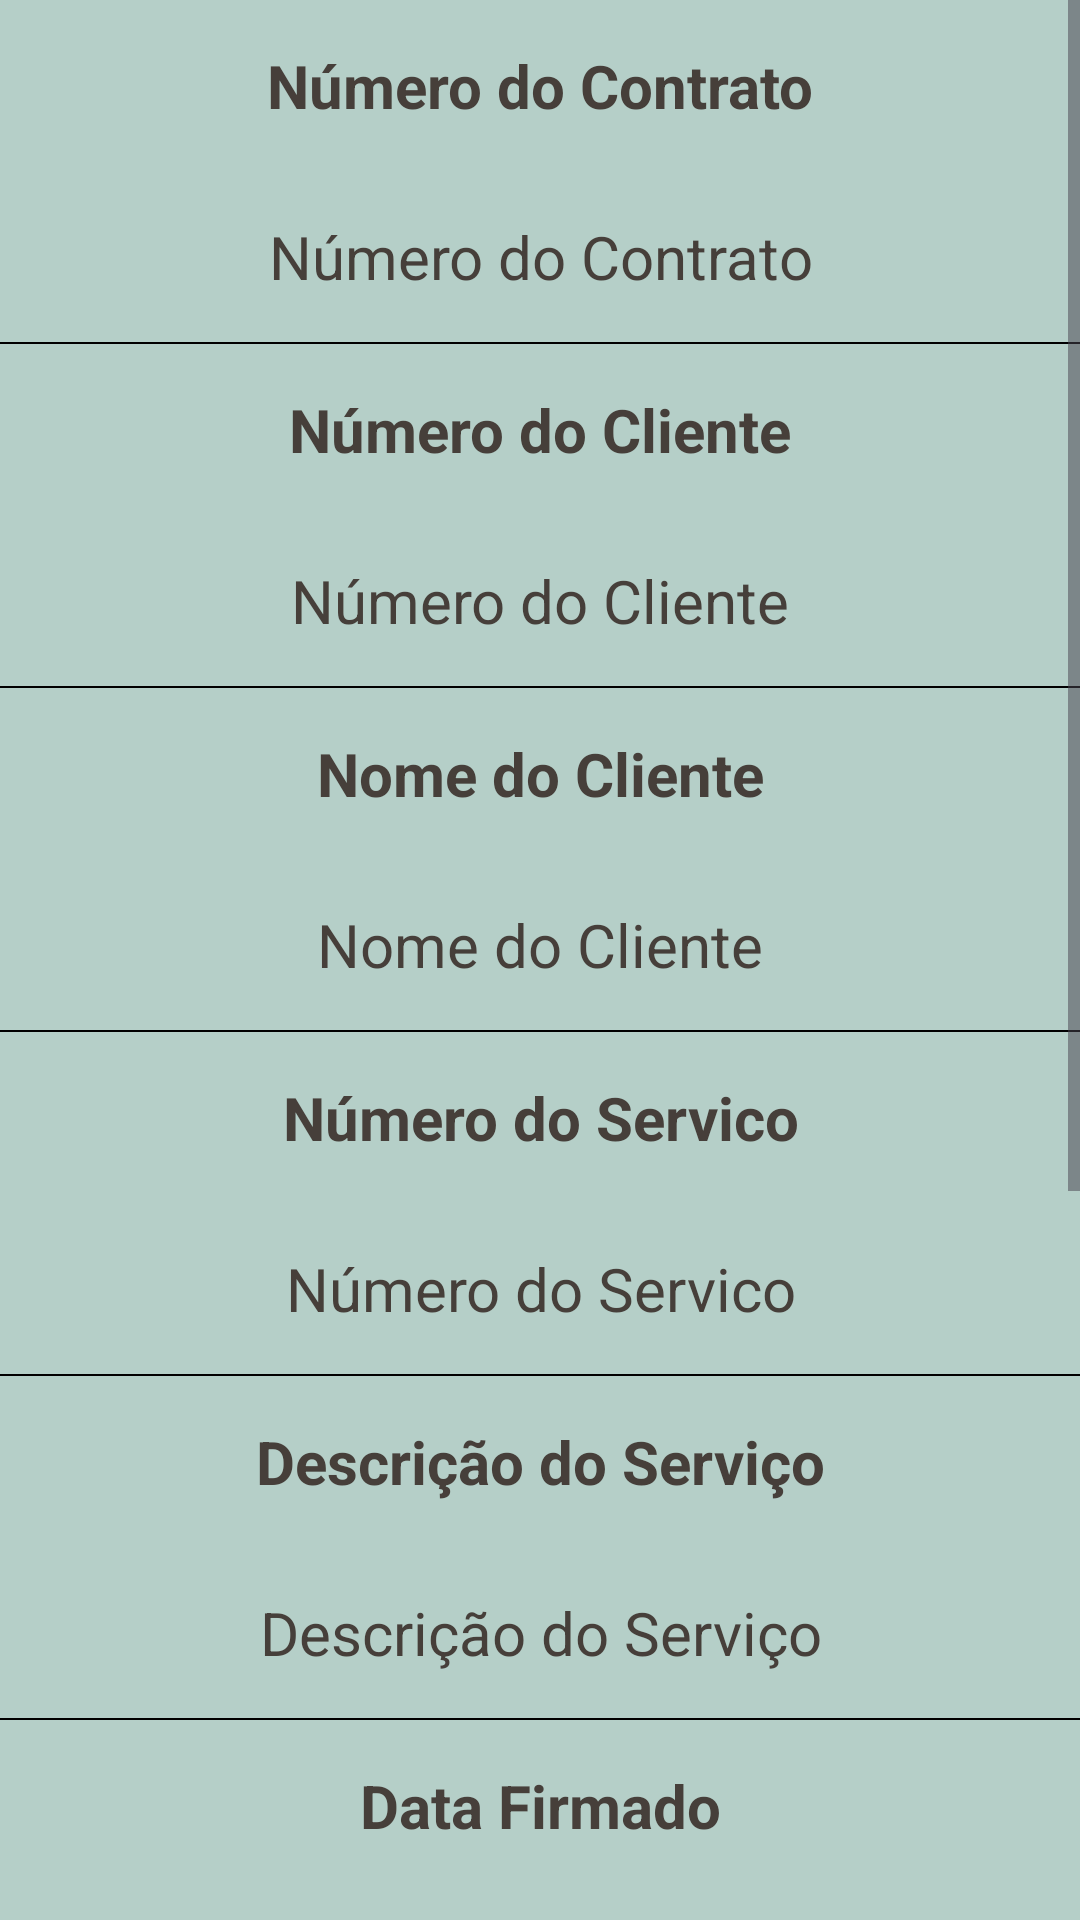

This screen was rendered from an Android layout file. Write that file and the resources it references.
<!-- AndroidManifest.xml: application theme Theme.Massoterapeuta -->
<!-- res/layout/itens_contrato_selecionados.xml -->
<?xml version="1.0" encoding="utf-8"?>
<androidx.constraintlayout.widget.ConstraintLayout xmlns:android="http://schemas.android.com/apk/res/android"
    xmlns:app="http://schemas.android.com/apk/res-auto"
    android:layout_width="match_parent"
    android:layout_height="wrap_content"
    android:background="#B5CFC8">

    <ScrollView
        android:layout_width="match_parent"
        android:layout_height="0dp">

    <LinearLayout
        android:layout_width="match_parent"
        android:layout_height="wrap_content"
        android:orientation="vertical"
        android:gravity="center"
        app:layout_constraintTop_toTopOf="parent">

        <TextView
            android:layout_width="match_parent"
            android:layout_height="wrap_content"
            android:layout_margin="15dp"
            android:layout_marginStart="100dp"
            android:layout_marginTop="35dp"
            android:text="Número do Contrato"
            android:textColor="#463F3A"
            android:textSize="20sp"
            android:textStyle="bold"
            app:layout_constraintTop_toTopOf="parent"
            android:gravity="center"/>


        <TextView
            android:id="@+id/itens_contrato_selecionado_idcontrato"
            android:layout_width="match_parent"
            android:layout_height="wrap_content"
            android:layout_margin="15dp"
            android:layout_marginStart="100dp"
            android:layout_marginTop="300dp"
            android:text="Número do Contrato"
            android:textColor="#463F3A"
            android:textSize="20sp"
            app:layout_constraintTop_toTopOf="parent"
            android:gravity="center"/>

        <View
            android:layout_width="match_parent"
            android:layout_height="0.5dp"
            android:background="@color/black" />

        <TextView
            android:layout_width="match_parent"
            android:layout_height="wrap_content"
            android:layout_margin="15dp"
            android:layout_marginStart="100dp"
            android:layout_marginTop="35dp"
            android:text="Número do Cliente"
            android:textColor="#463F3A"
            android:textSize="20sp"
            android:textStyle="bold"
            app:layout_constraintTop_toTopOf="parent"
            android:gravity="center"/>

        <TextView
            android:id="@+id/itens_contrato_selecionado_idcliente"
            android:layout_width="match_parent"
            android:layout_height="wrap_content"
            android:layout_margin="15dp"
            android:layout_marginStart="100dp"
            android:layout_marginTop="35dp"
            android:text="Número do Cliente"
            android:textColor="#463F3A"
            android:textSize="20sp"
            app:layout_constraintTop_toTopOf="parent"
            android:gravity="center"/>]

        <View
            android:layout_width="match_parent"
            android:layout_height="0.5dp"
            android:background="@color/black" />

        <TextView
            android:layout_width="match_parent"
            android:layout_height="wrap_content"
            android:layout_margin="15dp"
            android:layout_marginStart="100dp"
            android:layout_marginTop="35dp"
            android:text="Nome do Cliente"
            android:textColor="#463F3A"
            android:textSize="20sp"
            android:textStyle="bold"
            app:layout_constraintTop_toTopOf="parent"
            android:gravity="center"/>

        <TextView
            android:id="@+id/itens_contrato_selecionado_nomecliente"
            android:layout_width="match_parent"
            android:layout_height="wrap_content"
            android:layout_margin="15dp"
            android:layout_marginStart="100dp"
            android:layout_marginTop="35dp"
            android:text="Nome do Cliente"
            android:textColor="#463F3A"
            android:textSize="20sp"
            app:layout_constraintTop_toTopOf="parent"
            android:gravity="center"/>



        <View
            android:layout_width="match_parent"
            android:layout_height="0.5dp"
            android:background="@color/black" />

        <TextView
            android:layout_width="match_parent"
            android:layout_height="wrap_content"
            android:layout_margin="15dp"
            android:layout_marginStart="100dp"
            android:layout_marginTop="35dp"
            android:text="Número do Servico"
            android:textColor="#463F3A"
            android:textSize="20sp"
            android:textStyle="bold"
            app:layout_constraintTop_toTopOf="parent"
            android:gravity="center"/>

        <TextView
            android:id="@+id/itens_contrato_selecionado_idservico"
            android:layout_width="match_parent"
            android:layout_height="wrap_content"
            android:layout_margin="15dp"
            android:layout_marginStart="100dp"
            android:layout_marginTop="35dp"
            android:text="Número do Servico"
            android:textColor="#463F3A"
            android:textSize="20sp"
            app:layout_constraintTop_toTopOf="parent"
            android:gravity="center"/>

        <View
            android:layout_width="match_parent"
            android:layout_height="0.5dp"
            android:background="@color/black" />


        <TextView
            android:layout_width="match_parent"
            android:layout_height="wrap_content"
            android:layout_margin="15dp"
            android:layout_marginStart="100dp"
            android:layout_marginTop="35dp"
            android:text="Descrição do Serviço"
            android:textColor="#463F3A"
            android:textSize="20sp"
            android:textStyle="bold"
            app:layout_constraintTop_toTopOf="parent"
            android:gravity="center"/>

        <TextView
            android:id="@+id/itens_contrato_selecionado_descricaoservico"
            android:layout_width="match_parent"
            android:layout_height="wrap_content"
            android:layout_margin="15dp"
            android:layout_marginStart="100dp"
            android:layout_marginTop="35dp"
            android:text="Descrição do Serviço"
            android:textColor="#463F3A"
            android:textSize="20sp"
            app:layout_constraintTop_toTopOf="parent"
            android:gravity="center"/>

        <View
            android:layout_width="match_parent"
            android:layout_height="0.5dp"
            android:background="@color/black" />

        <TextView
            android:layout_width="match_parent"
            android:layout_height="wrap_content"
            android:layout_margin="15dp"
            android:layout_marginStart="100dp"
            android:layout_marginTop="35dp"
            android:text="Data Firmado"
            android:textColor="#463F3A"
            android:textSize="20sp"
            android:textStyle="bold"
            app:layout_constraintTop_toTopOf="parent"
            android:gravity="center"/>

        <TextView
            android:id="@+id/itens_contrato_selecionado_datafirmado"
            android:layout_width="match_parent"
            android:layout_height="wrap_content"
            android:layout_margin="15dp"
            android:layout_marginStart="100dp"
            android:layout_marginTop="35dp"
            android:text="Data Firmado"
            android:textColor="#463F3A"
            android:textSize="20sp"
            app:layout_constraintTop_toTopOf="parent"
            android:gravity="center"/>

        <View
            android:layout_width="match_parent"
            android:layout_height="0.5dp"
            android:background="@color/black" />

        <TextView
            android:layout_width="match_parent"
            android:layout_height="wrap_content"
            android:layout_margin="15dp"
            android:layout_marginStart="100dp"
            android:layout_marginTop="35dp"
            android:text="Forma de Pagamento"
            android:textColor="#463F3A"
            android:textSize="20sp"
            android:textStyle="bold"
            app:layout_constraintTop_toTopOf="parent"
            android:gravity="center"/>

        <TextView
            android:id="@+id/itens_contrato_selecionado_formapagamento"
            android:layout_width="match_parent"
            android:layout_height="wrap_content"
            android:layout_margin="15dp"
            android:layout_marginStart="100dp"
            android:layout_marginTop="35dp"
            android:text="Forma de Pagamento"
            android:textColor="#463F3A"
            android:textSize="20sp"
            app:layout_constraintTop_toTopOf="parent"
            android:gravity="center"/>

        <View
            android:layout_width="match_parent"
            android:layout_height="0.5dp"
            android:background="@color/black" />

        <TextView
            android:layout_width="match_parent"
            android:layout_height="wrap_content"
            android:layout_margin="15dp"
            android:layout_marginStart="100dp"
            android:layout_marginTop="35dp"
            android:text="Vezes na Semana"
            android:textColor="#463F3A"
            android:textSize="20sp"
            android:textStyle="bold"
            app:layout_constraintTop_toTopOf="parent"
            android:gravity="center"/>

        <TextView
            android:id="@+id/itens_contrato_selecionado_vezessemana"
            android:layout_width="match_parent"
            android:layout_height="wrap_content"
            android:layout_margin="15dp"
            android:layout_marginStart="100dp"
            android:layout_marginTop="35dp"
            android:text="Vezes na Semana"
            android:textColor="#463F3A"
            android:textSize="20sp"
            app:layout_constraintTop_toTopOf="parent"
            android:gravity="center"/>

        <View
            android:layout_width="match_parent"
            android:layout_height="0.5dp"
            android:background="@color/black" />

        <TextView
            android:layout_width="match_parent"
            android:layout_height="wrap_content"
            android:layout_margin="15dp"
            android:layout_marginStart="100dp"
            android:layout_marginTop="35dp"
            android:text="Número de Sessões"
            android:textColor="#463F3A"
            android:textSize="20sp"
            android:textStyle="bold"
            app:layout_constraintTop_toTopOf="parent"
            android:gravity="center"/>

        <TextView
            android:id="@+id/itens_contrato_selecionado_numerosessoes"
            android:layout_width="match_parent"
            android:layout_height="wrap_content"
            android:layout_margin="15dp"
            android:layout_marginStart="100dp"
            android:layout_marginTop="35dp"
            android:text="Número de Sessões"
            android:textColor="#463F3A"
            android:textSize="20sp"
            app:layout_constraintTop_toTopOf="parent"
            android:gravity="center"/>


        <View
            android:layout_width="match_parent"
            android:layout_height="0.5dp"
            android:background="@color/black" />

    </LinearLayout>
    </ScrollView>

</androidx.constraintlayout.widget.ConstraintLayout>
<!-- resources referenced by this layout -->
<resources>
  <color name="black">#FF000000</color>
  <style name="Theme.Massoterapeuta" parent="android:Theme.Material.Light.NoActionBar" />
</resources>
